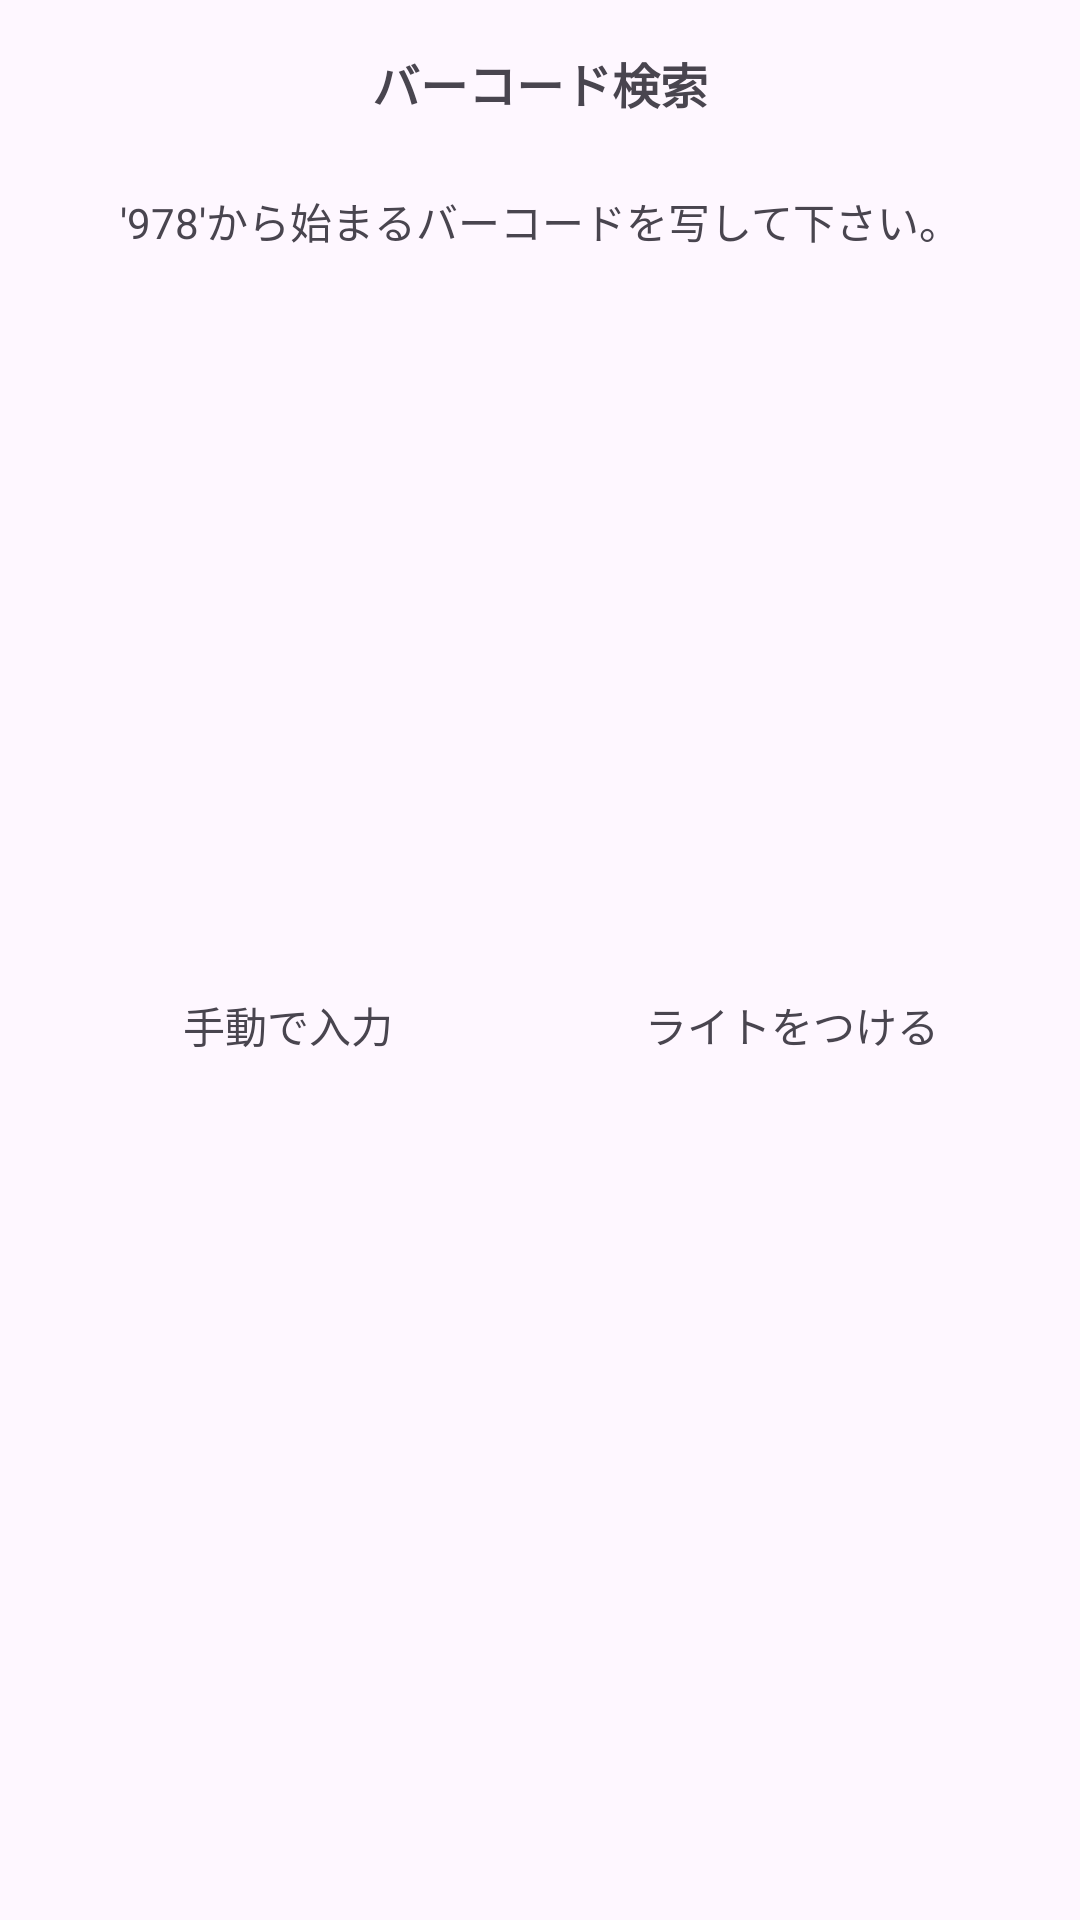

Layout XML and referenced resources for this Android screen:
<!-- AndroidManifest.xml: application theme Theme.Book_master -->
<!-- res/layout/fragment_barcode_search.xml -->
<?xml version="1.0" encoding="utf-8"?>
<androidx.constraintlayout.widget.ConstraintLayout xmlns:android="http://schemas.android.com/apk/res/android"
    xmlns:app="http://schemas.android.com/apk/res-auto"
    xmlns:tools="http://schemas.android.com/tools"
    android:id="@+id/frameLayout9"
    android:layout_width="match_parent"
    android:layout_height="match_parent"
    tools:context=".BarcodeSearchFragment">

    <TextView
        android:id="@+id/barcode_search_top_bar"
        android:text="バーコード検索"
        android:textSize="16sp"
        android:textStyle="bold"
        android:layout_width="wrap_content"
        android:layout_height="wrap_content"
        app:layout_constraintTop_toTopOf="parent"
        app:layout_constraintLeft_toLeftOf="parent"
        app:layout_constraintRight_toRightOf="parent"
        android:layout_marginTop="16dp"
        />

    <ImageButton
        android:id="@+id/close_barcode_search_view"
        android:src="@drawable/close"
        android:background=""
        android:layout_width="20dp"
        android:layout_height="20dp"
        app:layout_constraintTop_toTopOf="parent"
        app:layout_constraintRight_toRightOf="parent"
        android:layout_marginTop="16dp"
        android:layout_marginEnd="16dp"
        />

    <TextView
        android:id="@+id/barcode_search_description_text_view"
        android:text="'978'から始まるバーコードを写して下さい。"
        android:layout_width="wrap_content"
        android:layout_height="wrap_content"
        app:layout_constraintTop_toBottomOf="@+id/barcode_search_top_bar"
        app:layout_constraintLeft_toLeftOf="parent"
        app:layout_constraintRight_toRightOf="parent"
        android:layout_marginTop="24dp"
        />

    <View
        android:id="@+id/manual_background_view"
        android:background="@drawable/light_or_dark_rounded_background"
        android:layout_width="0dp"
        android:layout_height="80dp"
        app:layout_constraintTop_toTopOf="parent"
        app:layout_constraintStart_toStartOf="parent"
        app:layout_constraintBottom_toBottomOf="parent"
        app:layout_constraintEnd_toStartOf="@id/light_background_view"
        app:layout_constraintHorizontal_chainStyle="spread"
        android:layout_marginStart="16dp"
        android:layout_marginEnd="4dp"
        />

    <ImageView
        android:id="@+id/manual_image_view"
        android:layout_width="20dp"
        android:layout_height="20dp"
        app:layout_constraintTop_toTopOf="@+id/manual_background_view"
        app:layout_constraintLeft_toLeftOf="@+id/manual_background_view"
        app:layout_constraintRight_toRightOf="@+id/manual_background_view"
        android:layout_marginTop="12dp"
        />

    <TextView
        android:id="@+id/manual_text_view"
        android:text="手動で入力"
        android:layout_width="wrap_content"
        android:layout_height="wrap_content"
        app:layout_constraintLeft_toLeftOf="@+id/manual_background_view"
        app:layout_constraintRight_toRightOf="@+id/manual_background_view"
        app:layout_constraintBottom_toBottomOf="@+id/manual_background_view"
        android:layout_marginBottom="8dp"
        />

    <View
        android:id="@+id/light_background_view"
        android:background="@drawable/light_or_dark_rounded_background"
        android:layout_width="0dp"
        android:layout_height="80dp"
        app:layout_constraintTop_toTopOf="parent"
        app:layout_constraintStart_toEndOf="@id/manual_background_view"
        app:layout_constraintEnd_toEndOf="parent"
        app:layout_constraintBottom_toBottomOf="parent"
        android:layout_marginStart="4dp"
        android:layout_marginEnd="16dp"
        />

    <ImageView
        android:id="@+id/light_image_view"
        android:layout_width="20dp"
        android:layout_height="20dp"
        app:layout_constraintTop_toTopOf="@+id/light_background_view"
        app:layout_constraintLeft_toLeftOf="@+id/light_background_view"
        app:layout_constraintRight_toRightOf="@+id/light_background_view"
        android:layout_marginTop="12dp"
        />

    <TextView
        android:id="@+id/light_text_view"
        android:text="ライトをつける"
        android:layout_width="wrap_content"
        android:layout_height="wrap_content"
        app:layout_constraintLeft_toLeftOf="@+id/light_background_view"
        app:layout_constraintRight_toRightOf="@+id/light_background_view"
        app:layout_constraintBottom_toBottomOf="@+id/light_background_view"
        android:layout_marginBottom="8dp"
        />

</androidx.constraintlayout.widget.ConstraintLayout>
<!-- resources referenced by this layout -->
<resources>
  <style name="Theme.Book_master" parent="Base.Theme.Book_master" />
  <style name="Base.Theme.Book_master" parent="Theme.Material3.DayNight.NoActionBar">
          
          
      </style>
</resources>
